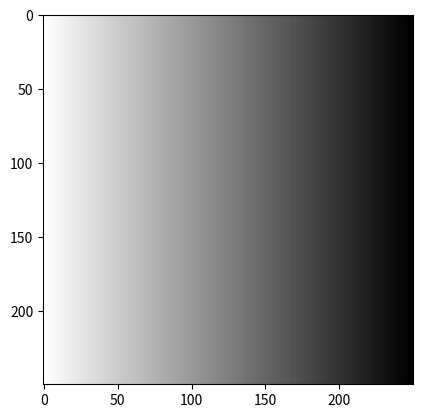

Python code for this plot:


import matplotlib.pyplot as plt
import matplotlib.patches as patches
import numpy as np

a = np.linspace(0, 1, 250)
b = np.zeros((250, 250))
b[:] = a

plt.imshow(b, cmap=plt.cm.binary)
plt.show()


